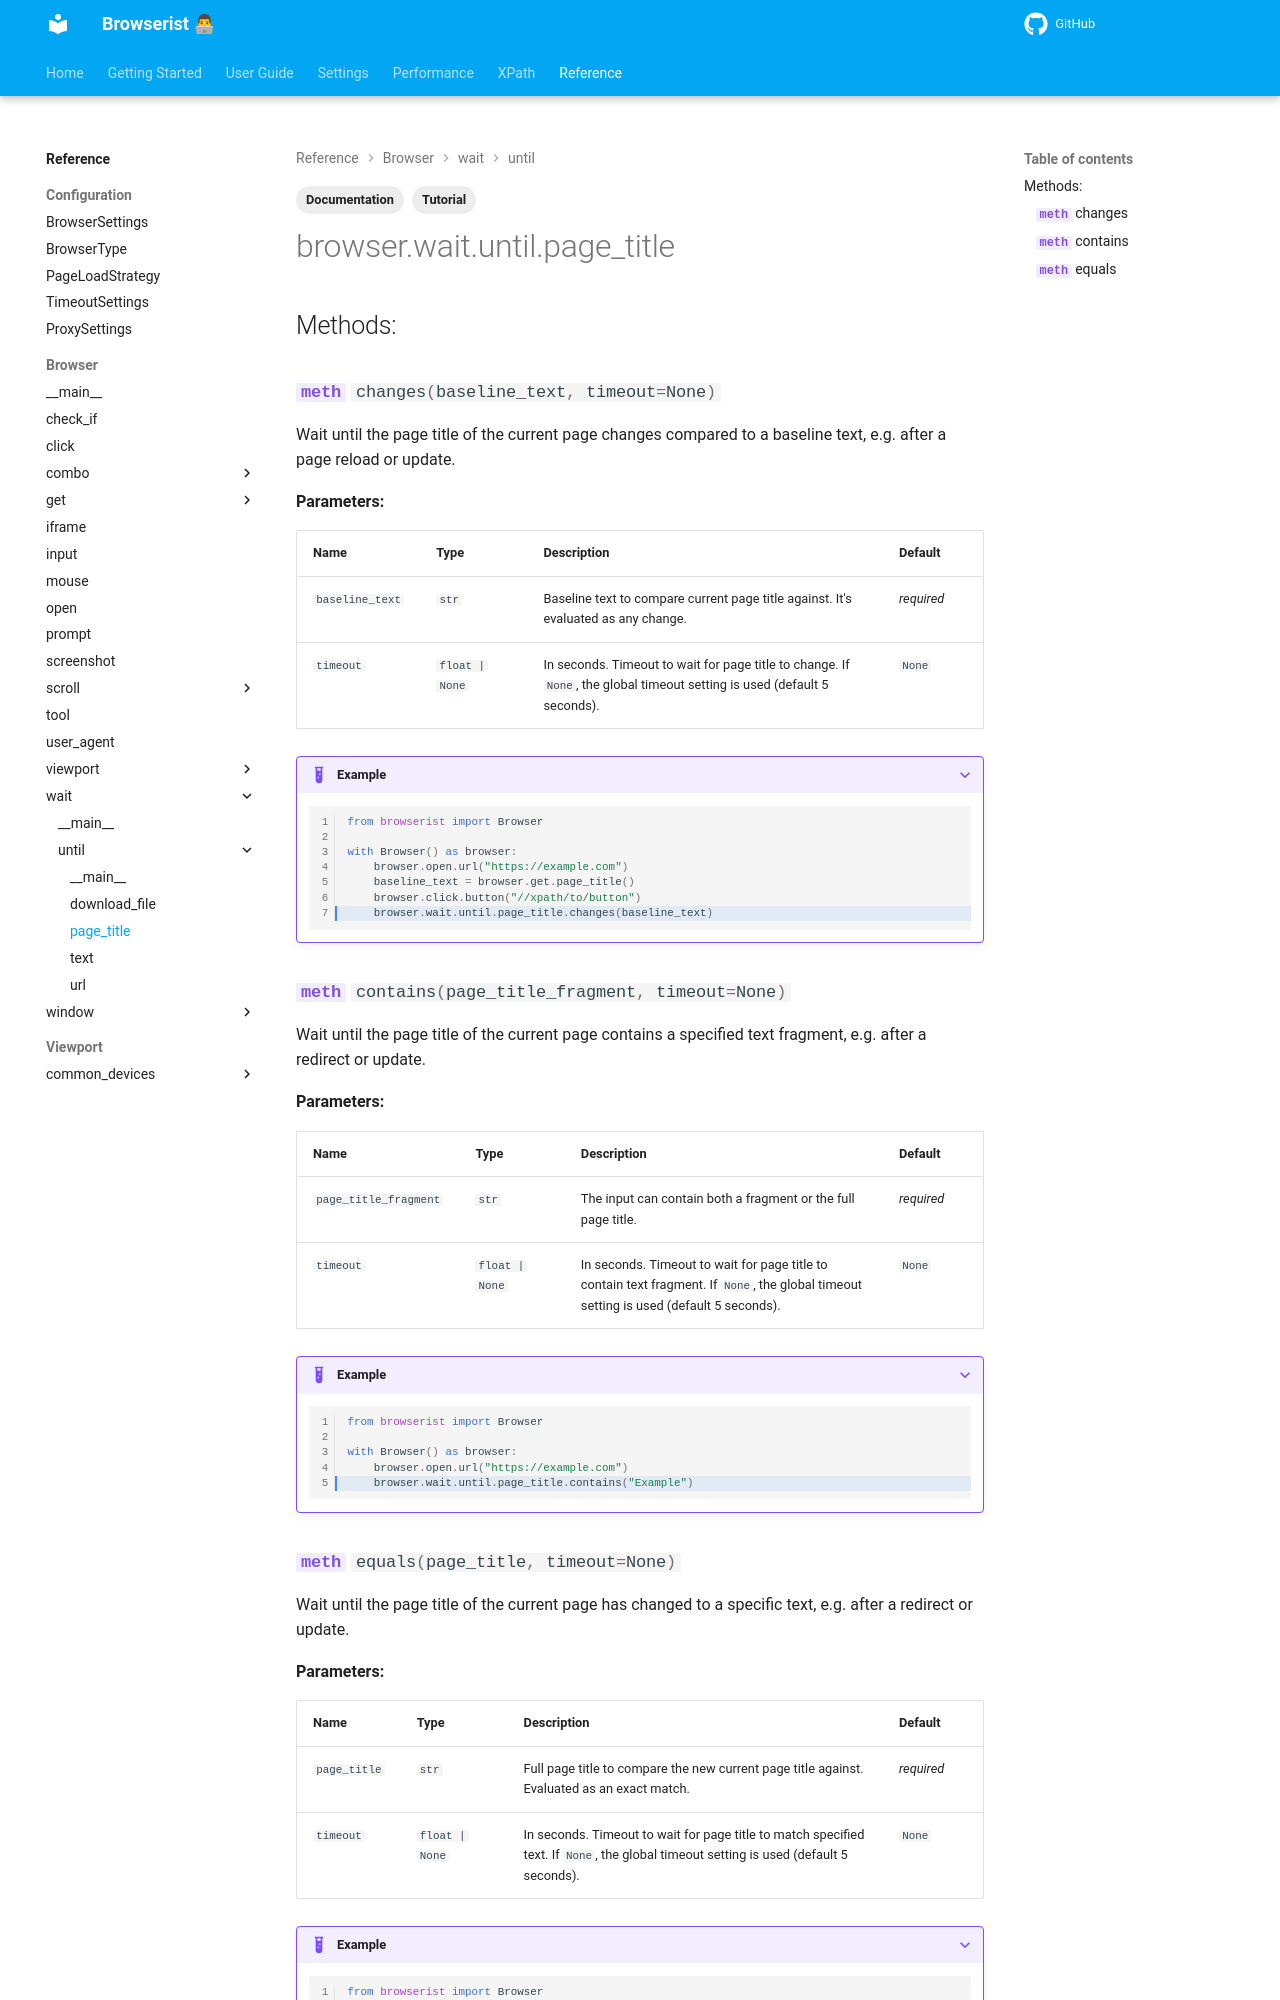

repository: jakob-bagterp/browserist · page: reference/browser/wait/until/page-title/index.html · generator: mkdocs

---
title: Documentation of Wait for Page Title Methods
description: Learn how to wait for the page title to meet certain conditions in Browserist. Includes code examples for beginners and advanced users for web scraping and browser automation.
tags:
    - Documentation
    - Tutorial
---
